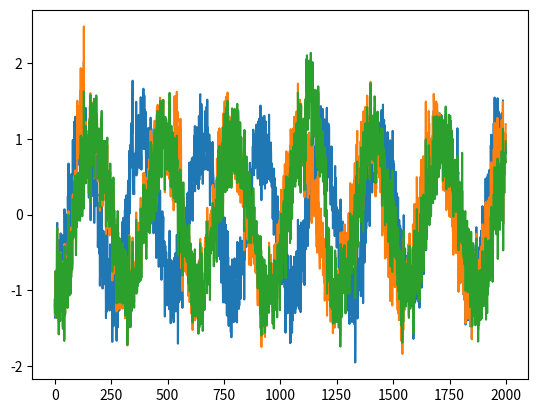

Write the Python code that produced this figure.
import numpy as np
from matplotlib import pyplot as plt

def simulate_series(t0, w, length=2000, lamb = 0.3):
    t = np.expand_dims(np.arange(length), 0)
    return np.sin((t - np.expand_dims(t0, 1))/np.expand_dims(w, 1)) + lamb * np.random.normal(size=length)

def overlaps(start, prev_starts):
    for prev_start in prev_starts:
        if prev_start > start - 90 and prev_start < start + 90:
            return True
    return False

def inject_shockwaves(series, num_series=3, num_shockwaves=5, durations=(10,30,90), shock_range=(0.7, 0.9), verbose=False):
    shocked_i = np.random.randint(series.shape[0], size=num_series)
    shocked_series = series[shocked_i]
    series_starts = [[]] * len(shocked_series)
    for i_series, duration in enumerate([durations[i % len(durations)] for i in range(num_shockwaves)]):
        siri = shocked_series[i_series % len(shocked_series)]
        prev_starts = series_starts[i_series % len(shocked_series)]

        start = np.random.randint(len(siri) - duration)
        while overlaps(start, prev_starts):
            start = np.random.randint(len(siri) - duration)
        if verbose:
            print(i_series % len(shocked_series), start)
        series[shocked_i[i_series % len(shocked_series)], start:start+duration] += \
            np.random.uniform(shock_range[0], shock_range[1], size=duration) * np.random.choice([-1, 1])
        prev_starts.append(start)
    return shocked_i

def get_simulated():
    series = simulate_series(np.linspace(50,100,30), np.linspace(40,50,30))
    shocked_i = inject_shockwaves(series)
    np.save('simulated_pmu.npy', series)
    return series, shocked_i

if __name__ == '__main__':
    series, shocked_i = get_simulated()
    for siri in series[shocked_i]:
        plt.plot(siri)
    plt.show()
